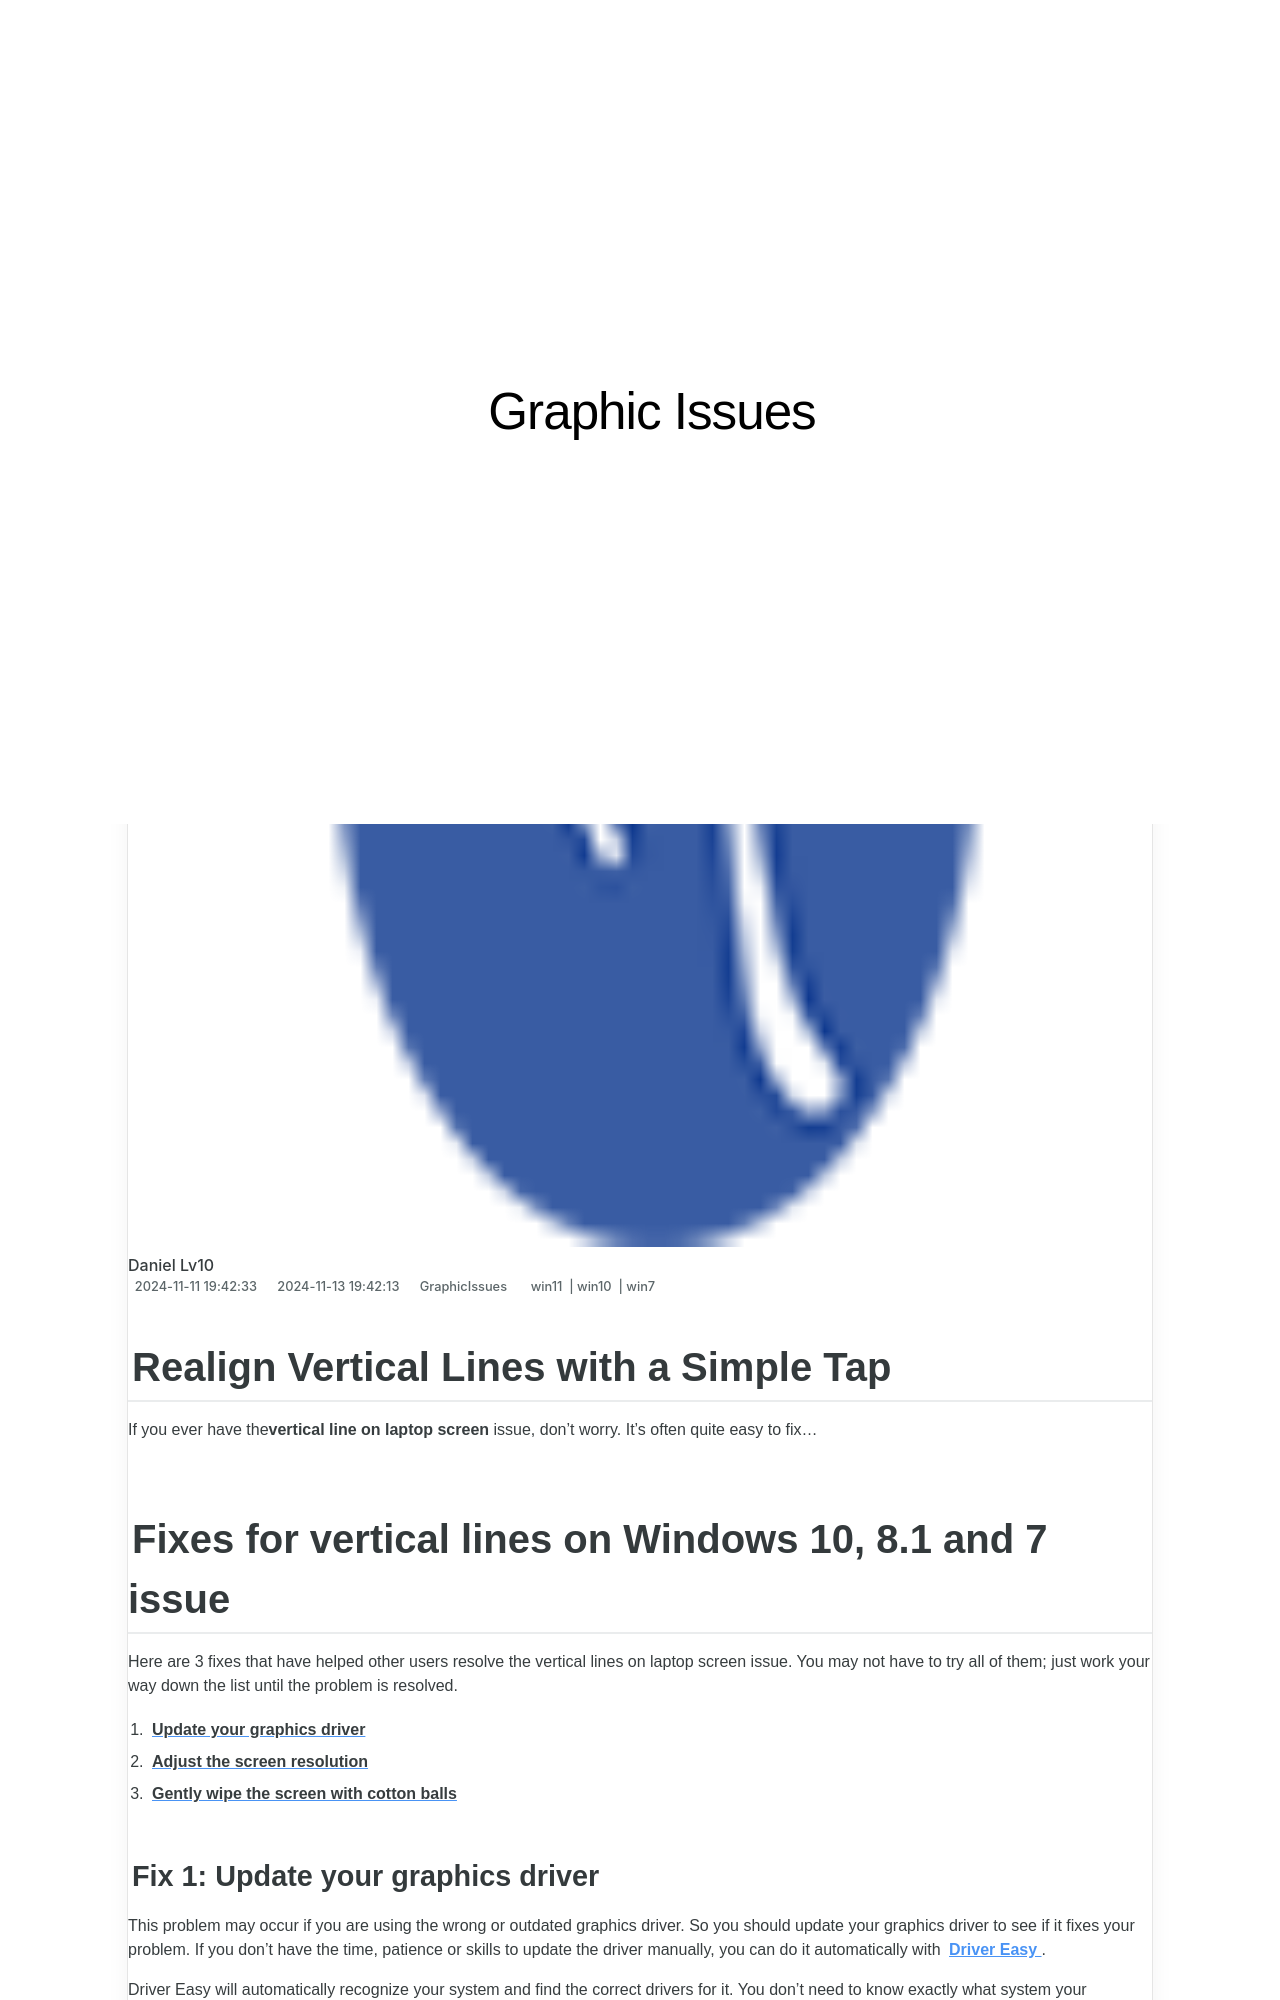

repository: techidaily/site-graphic-issues · page: 1719818332029-realign-vertical-lines-with-a-simple-tap/index.html · generator: jekyll

---
title: Realign Vertical Lines with a Simple Tap
date: 2024-11-11T19:42:33.753Z
updated: 2024-11-13T19:42:13.320Z
tags:
  - win11
  - win10
  - win7
categories:
  - GraphicIssues
description: This Article Describes Realign Vertical Lines with a Simple Tap
excerpt: This Article Describes Realign Vertical Lines with a Simple Tap
keywords: Vertical Line Alignment,Correct Vertical Alignment,Align Lines on Design Tools,Simplicity in Line Adjustment,Tap to Align Lines,Efficient Line Realignment Technique,Quick Vertical Alignment Fix
thumbnail: https://thmb.techidaily.com/623365f2ffae0d2d8c9a44d31ae5f64f961d3fb3d2838be2d2e5cf0ae63c28b6.jpg
---

## Realign Vertical Lines with a Simple Tap

 If you ever have the**vertical line on laptop screen** issue, don’t worry. It’s often quite easy to fix…

## Fixes for vertical lines on Windows 10, 8.1 and 7 issue

 Here are 3 fixes that have helped other users resolve the vertical lines on laptop screen issue. You may not have to try all of them; just work your way down the list until the problem is resolved.

1. [**Update your graphics driver**](#F1)
2. [**Adjust the screen resolution**](#F2)
3. [**Gently wipe the screen with cotton balls**](#F3)
